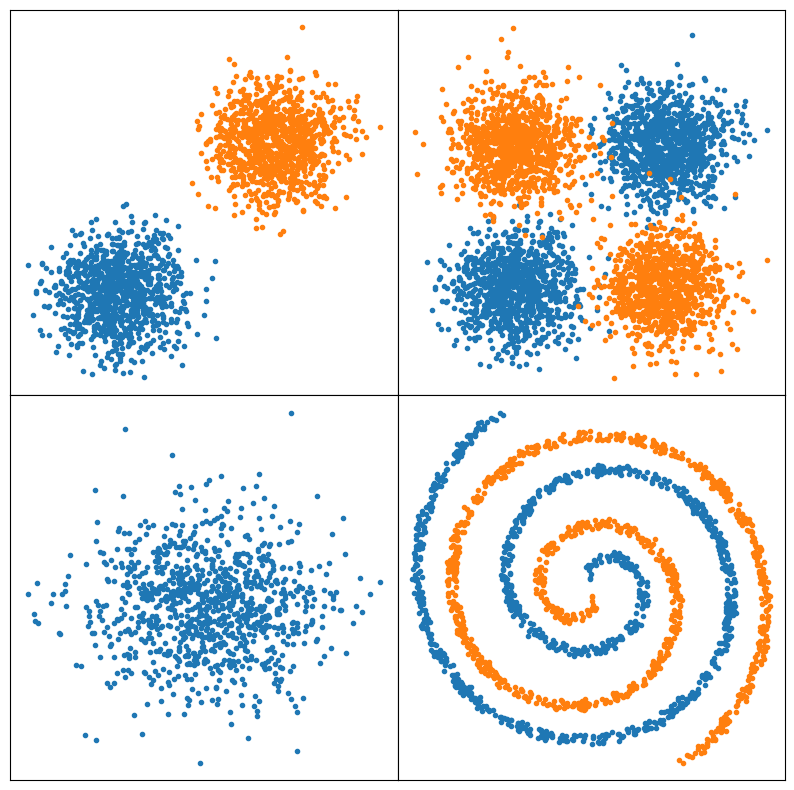

Python code for this plot:
from io import StringIO

import numpy as np
import matplotlib.pyplot as plt

def twospirals(n_points, noise=0.7):
    n = np.sqrt(np.random.rand(n_points, 1)) * 780 * (2 * np.pi) / 360
    d1x = -np.cos(n) * n + np.random.rand(n_points, 1) * noise
    d1y = np.sin(n) * n + np.random.rand(n_points, 1) * noise
    return (np.vstack((np.hstack((d1x, d1y)), np.hstack((-d1x, -d1y)))), 
            np.hstack((np.zeros(n_points), np.ones(n_points))))

# definindo o tamanho da figura
fig, ax = plt.subplots(2, 2, figsize=(10, 10))

for l in range(2):
    for c in range(2):
        ax[l][c].xaxis.set_visible(False)
        ax[l][c].yaxis.set_visible(False)

N = 1000

#####################
x1, y1 = np.random.multivariate_normal(
    [-2.5, -2.5],
     [[1, 0], [0, 1]],
    N
).T

x2, y2 = np.random.multivariate_normal(
    [2.5, 2.5],
    [[1, 0], [0, 1]],
    N
).T

ax[0][0].plot(
    x1, y1, '.',
    x2, y2, '.'
)
#####################
x3, y3 = np.random.multivariate_normal(
    [-2.5, 2.5],
     [[1, 0], [0, 1]],
    N
).T

x4, y4 = np.random.multivariate_normal(
    [2.5, -2.5],
    [[1, 0], [0, 1]],
    N
).T

ax[0][1].plot(
    np.hstack((x1, x2)), np.hstack((y1, y2)), '.',
    np.hstack((x3, x4)), np.hstack((y3, y4)), '.'
)
#####################
xc, yc = np.random.multivariate_normal(
    [0, 0],
    [[1, 0], [0, 1]],
    N
).T

ax[1][0].plot(
    xc, yc, '.',
)




#####################
X, y = twospirals(N)
ax[1][1].plot(X[y == 0, 0], X[y == 0, 1], '.')
ax[1][1].plot(X[y == 1, 0], X[y == 1, 1], '.')


plt.axis('equal')
plt.subplots_adjust(wspace=0, hspace=0)

# Display the plot
buffer = StringIO()
plt.savefig(buffer, format="svg", transparent=True)
print(buffer.getvalue())